The GitHub repository Malga-Vision/Anomaly-detection-in-feature-space-for-detecting-changes-in-phytoplankton-populations contains a labelled image folder "WHOI40" with 40 categories: Amphidinium species, Asterionellopsis, Ceratium, Chaetoceros didymus flagellate, Chrysochromulina, Corethron, Coscinodiscus, Cylindrotheca, Dactyliosolen fragment Cerataul, Dactyliosolen, Delphineis, Dychtiocya, dynobrion, Emiliania huxleyi, Ephemera, Eucampia, Euglena, Guinardia striata, Gyrodinium, Heterocapsa triquetra, Katodinium or Torodinium, Laboea strobila, Mesodinium species, Paralia, Phaeocystis, Pleurosigma, Prorocentrum, Proterythropsis species, Pseudochattonella farcimen, Pyramimonas longicauda, Rhizosolenia, Skeletonema, Strombidium morphotype 1, Thalassionema, Thalassiosira dirty, Tintinnid, dino30, flagellate species 3, kite flagellates, pennate morphotype 1. Examples follow, each with its label.

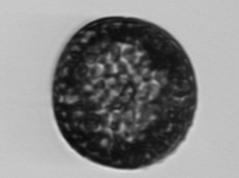
Label: Coscinodiscus

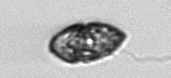
Label: Gyrodinium

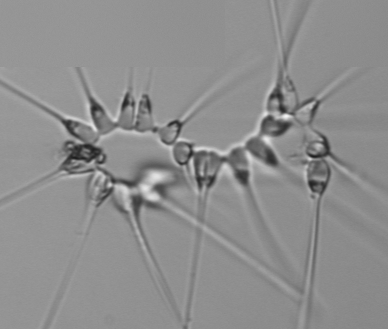
Label: Asterionellopsis

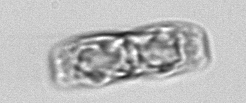
Label: pennate morphotype 1

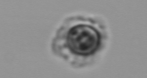
Label: Emiliania huxleyi

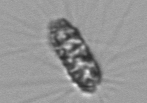
Label: Corethron
